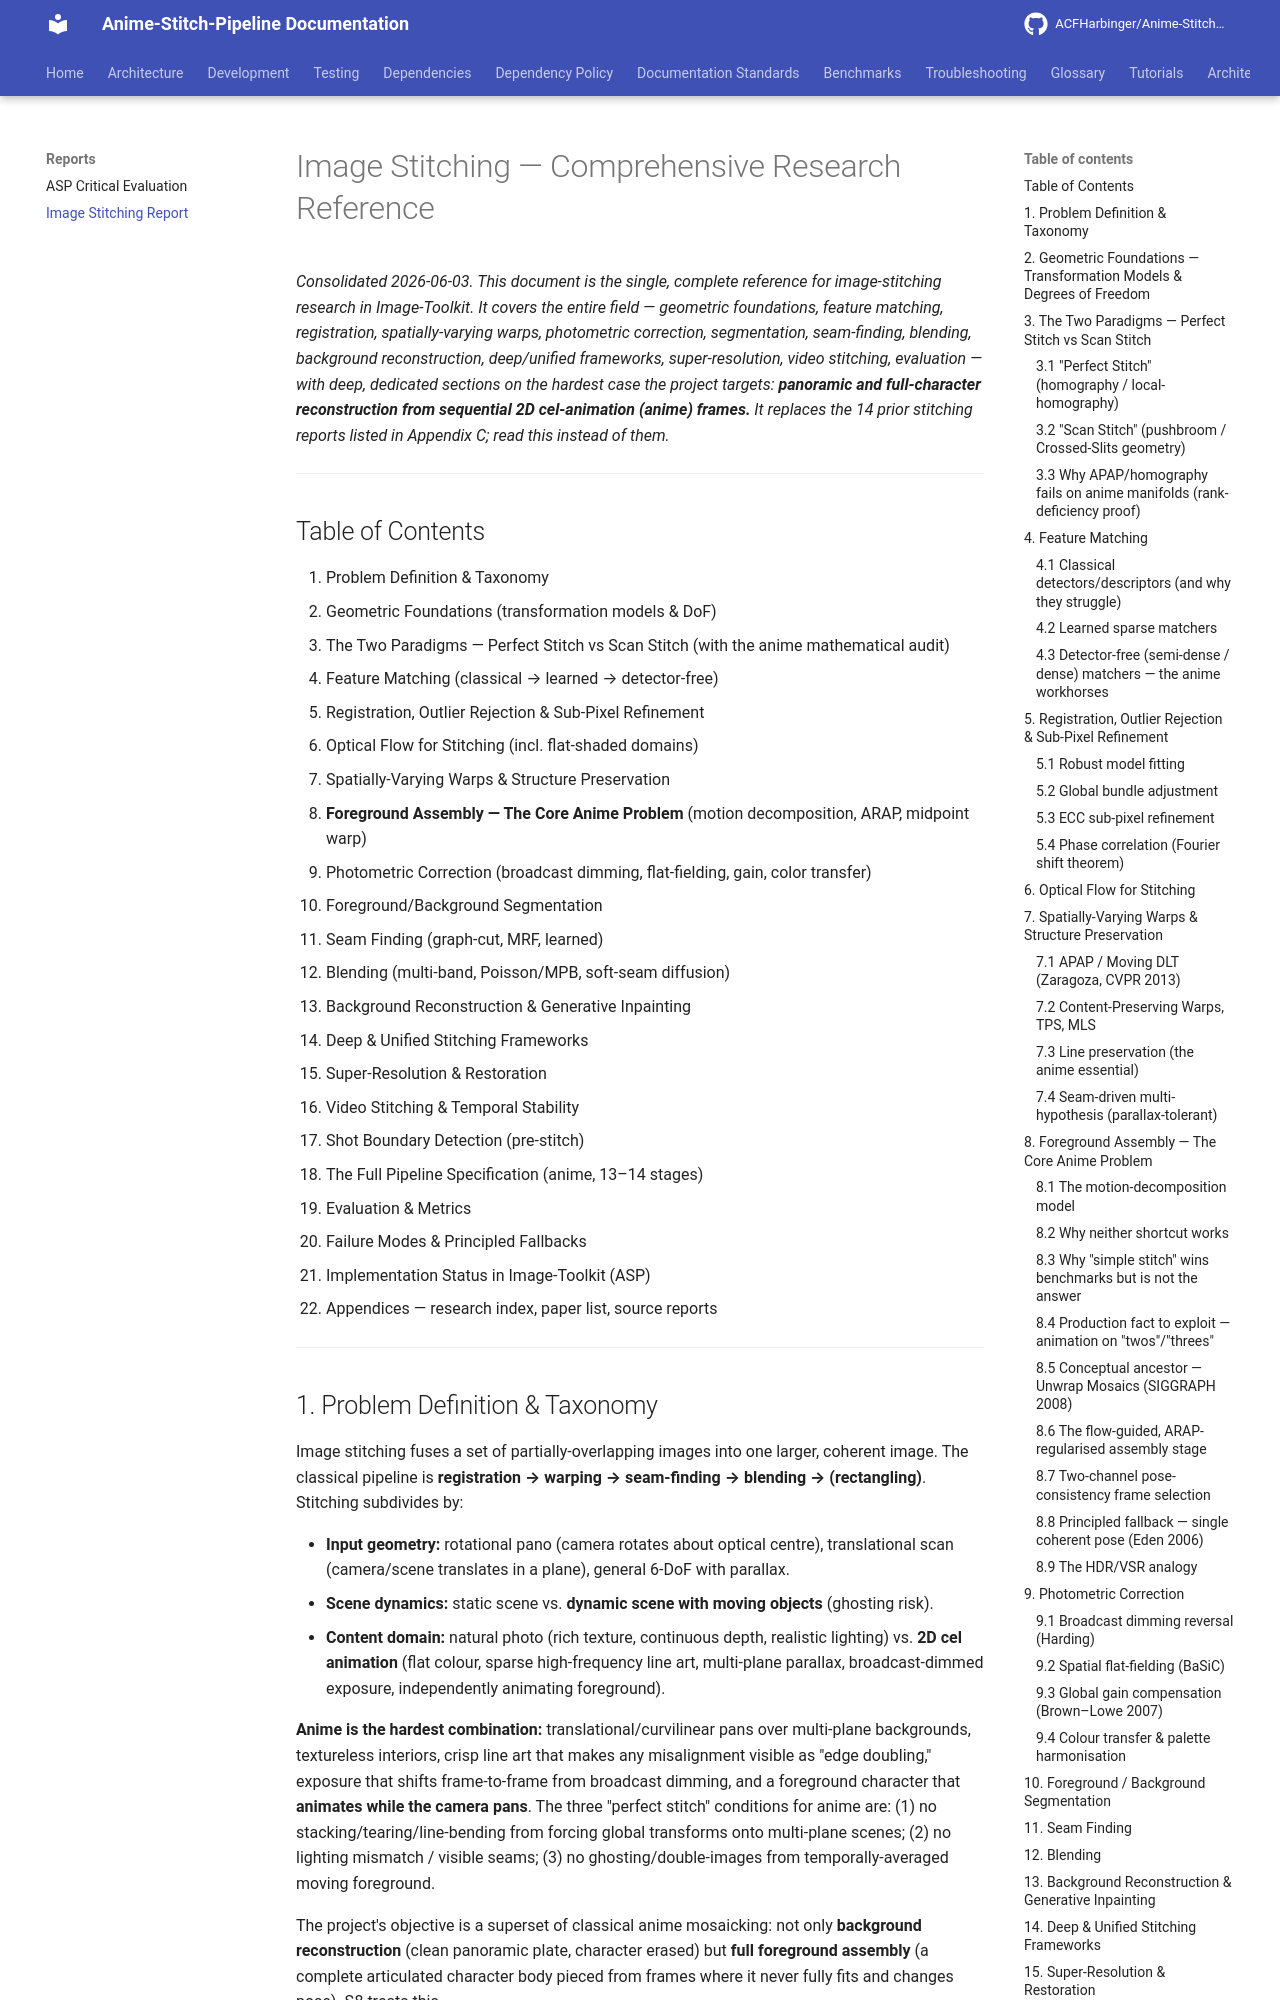

repository: ACFHarbinger/Anime-Stitch-Pipeline · page: reports/image_stitching_report/index.html · generator: mkdocs

# Image Stitching — Comprehensive Research Reference

*Consolidated 2026-06-03. This document is the single, complete reference for image-stitching research in Image-Toolkit. It covers the entire field — geometric foundations, feature matching, registration, spatially-varying warps, photometric correction, segmentation, seam-finding, blending, background reconstruction, deep/unified frameworks, super-resolution, video stitching, evaluation — with deep, dedicated sections on the hardest case the project targets: **panoramic and full-character reconstruction from sequential 2D cel-animation (anime) frames.** It replaces the 14 prior stitching reports listed in Appendix C; read this instead of them.*

---

## Table of Contents

1. Problem Definition & Taxonomy
2. Geometric Foundations (transformation models & DoF)
3. The Two Paradigms — Perfect Stitch vs Scan Stitch (with the anime mathematical audit)
4. Feature Matching (classical → learned → detector-free)
5. Registration, Outlier Rejection & Sub-Pixel Refinement
6. Optical Flow for Stitching (incl. flat-shaded domains)
7. Spatially-Varying Warps & Structure Preservation
8. **Foreground Assembly — The Core Anime Problem** (motion decomposition, ARAP, midpoint warp)
9. Photometric Correction (broadcast dimming, flat-fielding, gain, color transfer)
10. Foreground/Background Segmentation
11. Seam Finding (graph-cut, MRF, learned)
12. Blending (multi-band, Poisson/MPB, soft-seam diffusion)
13. Background Reconstruction & Generative Inpainting
14. Deep & Unified Stitching Frameworks
15. Super-Resolution & Restoration
16. Video Stitching & Temporal Stability
17. Shot Boundary Detection (pre-stitch)
18. The Full Pipeline Specification (anime, 13–14 stages)
19. Evaluation & Metrics
20. Failure Modes & Principled Fallbacks
21. Implementation Status in Image-Toolkit (ASP)
22. Appendices — research index, paper list, source reports

---

## 1. Problem Definition & Taxonomy

Image stitching fuses a set of partially-overlapping images into one larger, coherent image. The classical pipeline is **registration → warping → seam-finding → blending → (rectangling)**. Stitching subdivides by:

- **Input geometry:** rotational pano (camera rotates about optical centre), translational scan (camera/scene translates in a plane), general 6-DoF with parallax.
- **Scene dynamics:** static scene vs. **dynamic scene with moving objects** (ghosting risk).
- **Content domain:** natural photo (rich texture, continuous depth, realistic lighting) vs. **2D cel animation** (flat colour, sparse high-frequency line art, multi-plane parallax, broadcast-dimmed exposure, independently animating foreground).

**Anime is the hardest combination:** translational/curvilinear pans over multi-plane backgrounds, textureless interiors, crisp line art that makes any misalignment visible as "edge doubling," exposure that shifts frame-to-frame from broadcast dimming, and a foreground character that **animates while the camera pans**. The three "perfect stitch" conditions for anime are: (1) no stacking/tearing/line-bending from forcing global transforms onto multi-plane scenes; (2) no lighting mismatch / visible seams; (3) no ghosting/double-images from temporally-averaged moving foreground.

The project's objective is a superset of classical anime mosaicking: not only **background reconstruction** (clean panoramic plate, character erased) but **full foreground assembly** (a complete articulated character body pieced from frames where it never fully fits and changes pose). §8 treats this.

---
